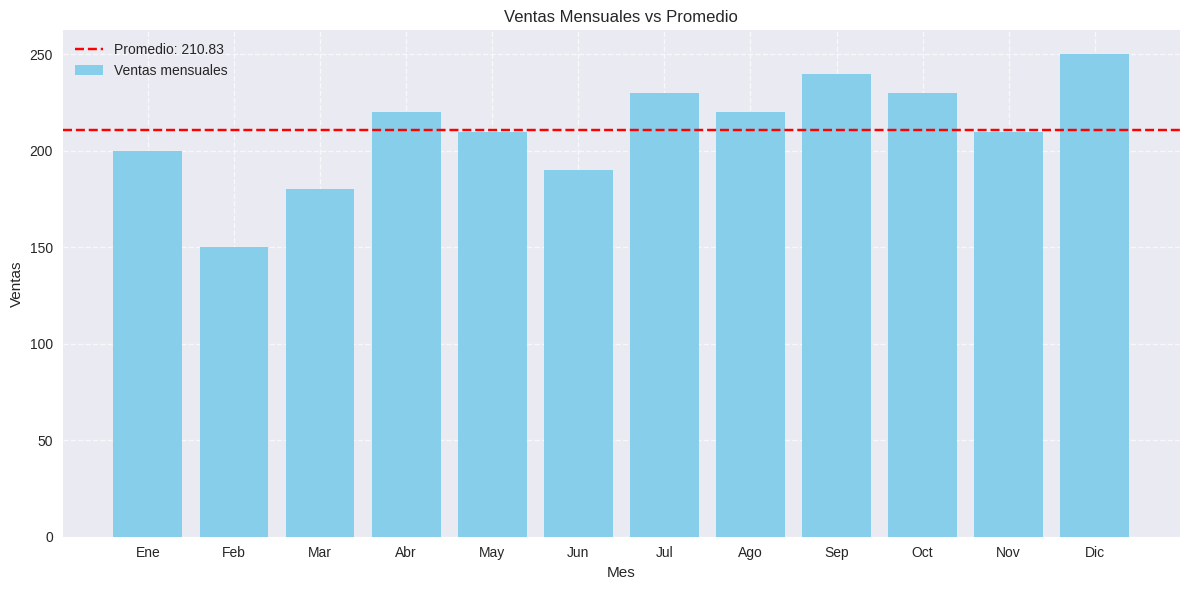

Reproduce this figure in Python.
#!/usr/bin/env python3
# -*- coding: utf-8 -*-

"""
1.2 Análisis Descriptivo de Datos

Este script realiza un análisis descriptivo de los datos limpios generados en el ejercicio 1.1.
Incluye:
1. Estadísticas descriptivas básicas
2. Análisis de distribuciones
3. Visualizaciones de los datos
"""

import pandas as pd
import numpy as np
import matplotlib.pyplot as plt
import seaborn as sns
from pathlib import Path
import warnings

# Configuración inicial
warnings.filterwarnings('ignore')
pd.set_option('display.max_columns', None)
plt.style.use('seaborn-v0_8')
sns.set_palette('pastel')


def analizar_ventas_mensuales():
    """Analiza las ventas mensuales según el ejercicio propuesto."""
    print("\n" + "="*50)
    print("ANÁLISIS DE VENTAS MENSUALES")
    print("="*50)
    
    # Datos de ventas mensuales
    ventas_mensuales = [200, 150, 180, 220, 210, 190, 230, 220, 240, 230, 210, 250]
    meses = ['Ene', 'Feb', 'Mar', 'Abr', 'May', 'Jun', 
             'Jul', 'Ago', 'Sep', 'Oct', 'Nov', 'Dic']
    
    # Cálculos estadísticos
    promedio = np.mean(ventas_mensuales)
    mediana = np.median(ventas_mensuales)
    desviacion = np.std(ventas_mensuales, ddof=1)  # Usando ddof=1 para muestra
    
    # Mostrar resultados
    print(f"\nEstadísticas de ventas mensuales:")
    print(f"- Promedio: {promedio:.2f}")
    print(f"- Mediana: {mediana:.2f}")
    print(f"- Desviación estándar: {desviacion:.2f}")
    
    # Crear visualización
    plt.figure(figsize=(12, 6))
    plt.bar(meses, ventas_mensuales, color='skyblue', label='Ventas mensuales')
    plt.axhline(y=promedio, color='red', linestyle='--', 
                label=f'Promedio: {promedio:.2f}')
    plt.title('Ventas Mensuales vs Promedio')
    plt.xlabel('Mes')
    plt.ylabel('Ventas')
    plt.legend()
    plt.grid(True, linestyle='--', alpha=0.7)
    plt.tight_layout()
    
    # Guardar gráfico
    ruta_graficos = "graficos"
    Path(ruta_graficos).mkdir(exist_ok=True)
    plt.savefig(f"{ruta_graficos}/ventas_mensuales.png")
    plt.close()
    
    print(f"\nGráfico guardado en: {ruta_graficos}/ventas_mensuales.png")

def main():
    """Función principal."""
    analizar_ventas_mensuales()

if __name__ == "__main__":
    main()
